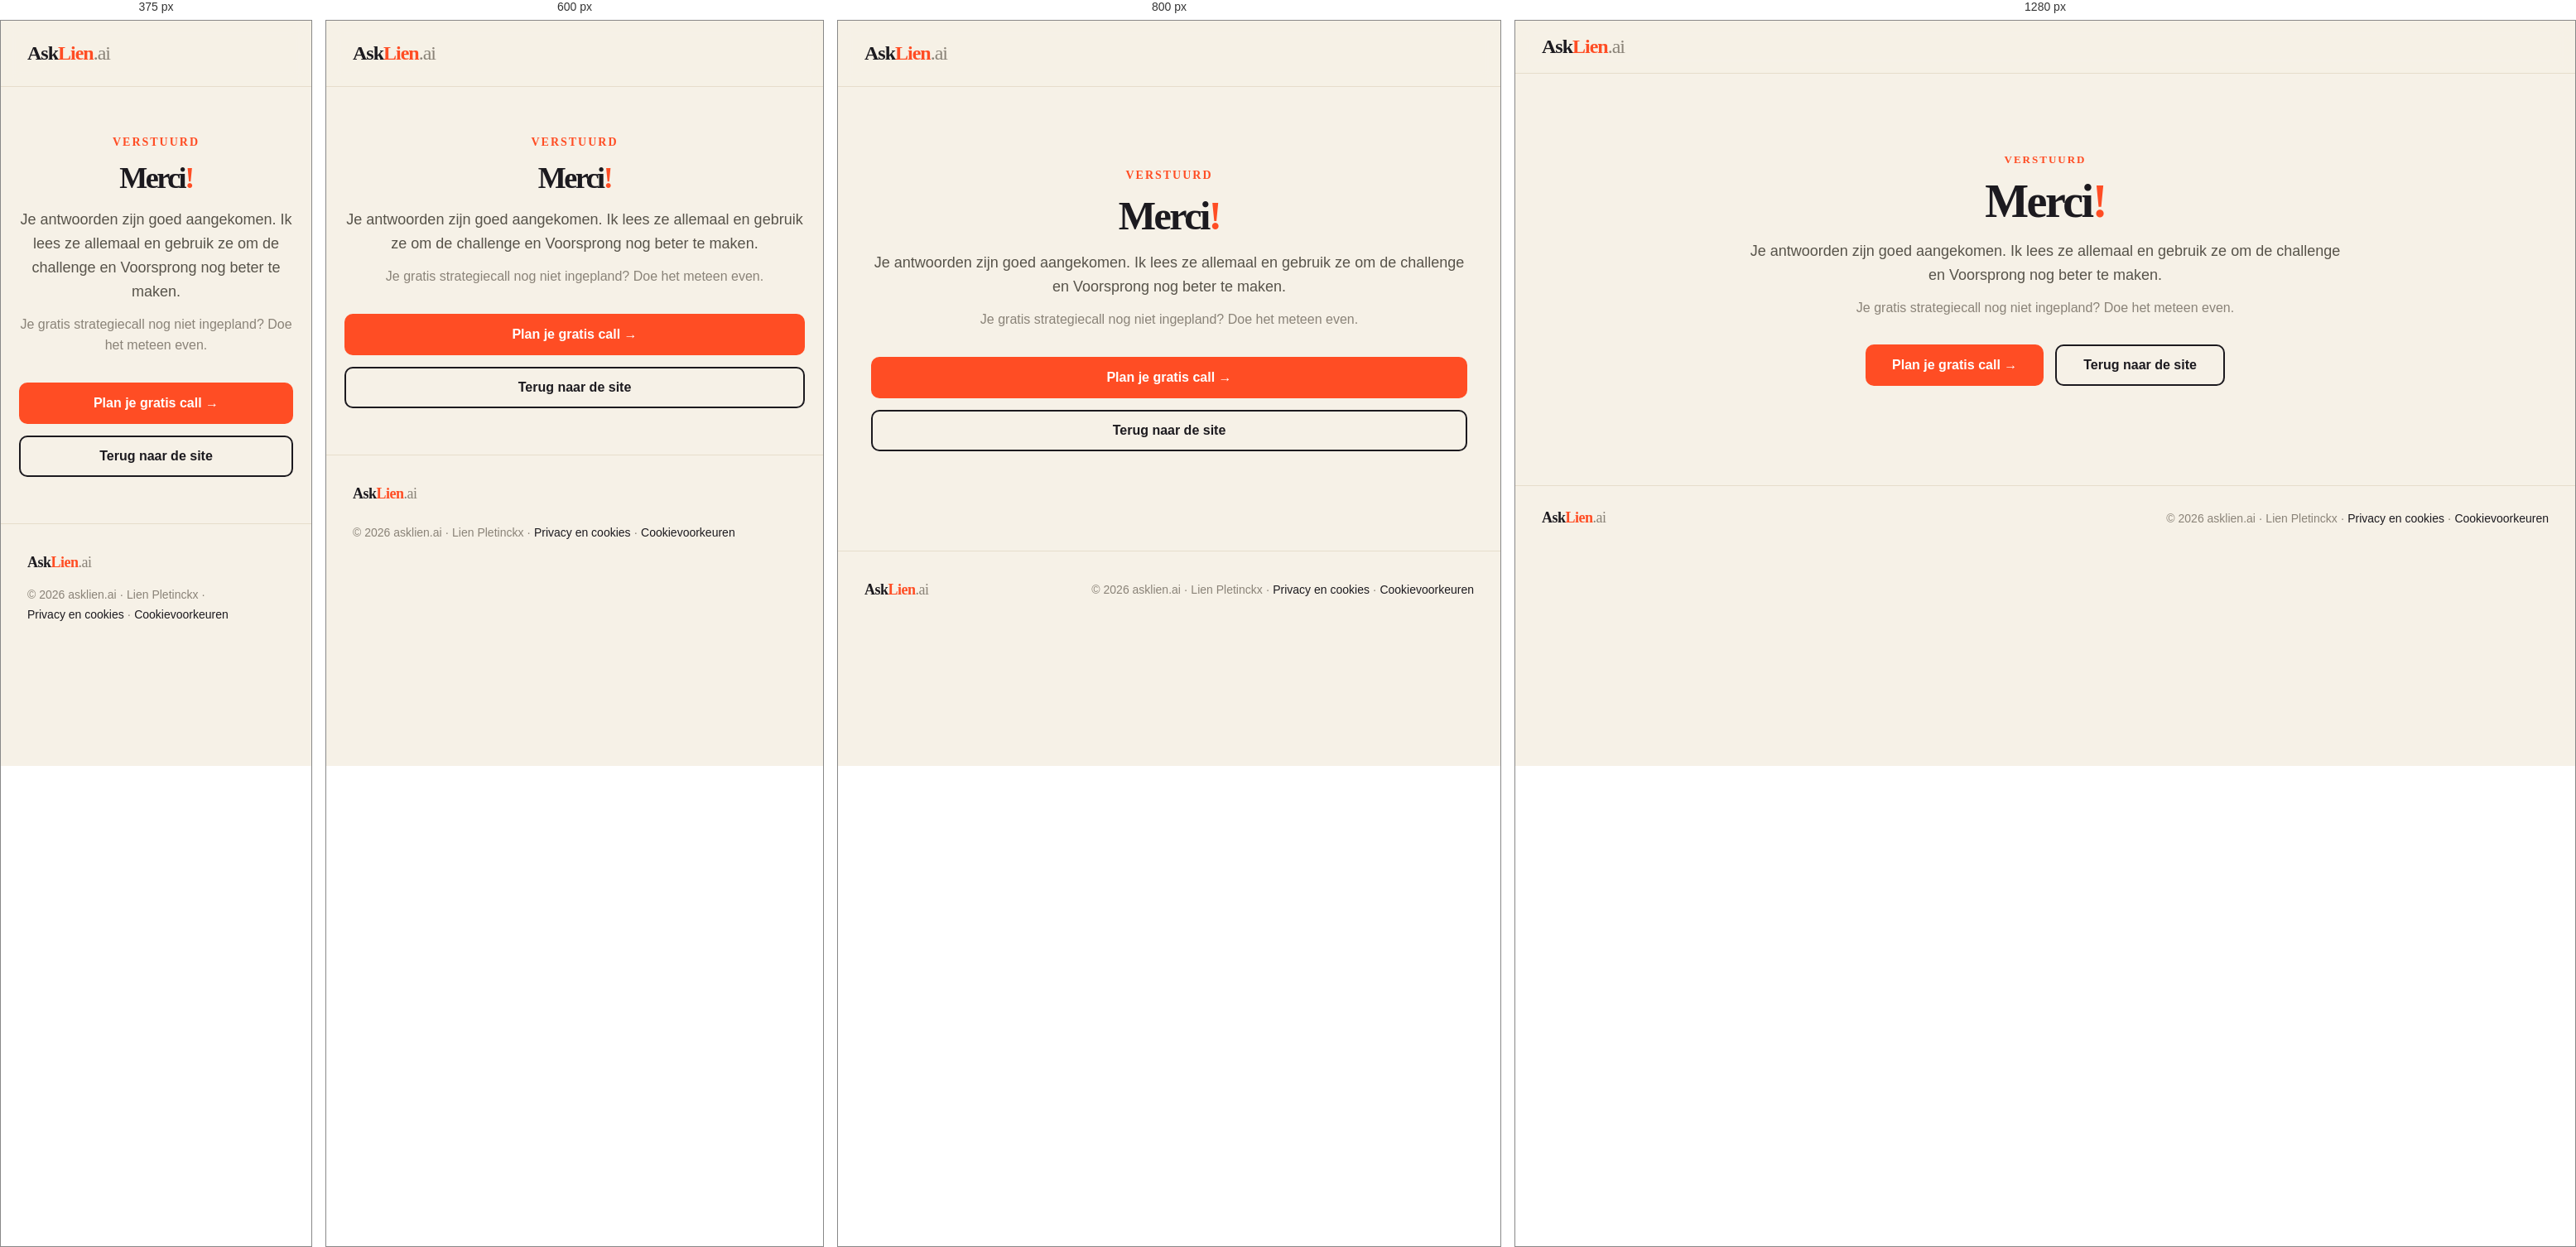
Rendered at 375 px, 600 px, 800 px and 1280 px, left to right.

<!-- file: index.html -->
<!DOCTYPE html>
<html lang="nl">
<head>
<meta charset="utf-8">
<link rel="icon" href="/favicon.svg" type="image/svg+xml">
<link rel="apple-touch-icon" href="/apple-touch-icon.png">
<meta name="theme-color" content="#ff4d24">

<meta name="viewport" content="width=device-width, initial-scale=1">
<title>Merci! — AskLien.ai</title>
<meta name="robots" content="noindex">
<link rel="preconnect" href="https://fonts.googleapis.com">
<link rel="preconnect" href="https://fonts.gstatic.com" crossorigin>
<link href="https://fonts.googleapis.com/css2?family=Archivo:wght@400;500;600;800;900&family=Schibsted+Grotesk:ital,wght@0,400;0,500;0,600;1,400&display=swap" rel="stylesheet">
<link rel="stylesheet" href="/css/style.css?v=15">
</head>
<body id="top">

<nav style="position:sticky; top:0; z-index:50; background:rgba(246,241,231,.92); backdrop-filter:blur(10px); border-bottom:1px solid #e6ddcb;">
  <div style="max-width:1240px; margin:0 auto; padding:18px 32px; display:flex; align-items:center; justify-content:space-between;">
    <a href="/" class="logo" style="font-family:'Archivo'; font-weight:900; font-size:24px; letter-spacing:-1px;">Ask<span style="color:#ff4d24;">Lien</span><span style="font-weight:400; color:#8a8378;">.ai</span></a>
  </div>
</nav>

<section style="max-width:720px; margin:0 auto; padding:96px 32px 120px; text-align:center;">
  <div style="font-family:'Archivo'; font-weight:800; font-size:13px; letter-spacing:2px; color:#ff4d24; margin-bottom:14px; animation:riseIn .7s cubic-bezier(.2,.8,.2,1) both;">VERSTUURD</div>
  <h1 style="margin:0 0 18px; font-family:'Archivo'; font-weight:900; font-size:clamp(36px,6vw,56px); letter-spacing:-2.5px; line-height:1; animation:riseIn .7s cubic-bezier(.2,.8,.2,1) .1s both;">Merci<span style="color:#ff4d24;">!</span></h1>
  <p style="margin:0 0 12px; font-size:18px; line-height:1.6; color:#57534a; animation:riseIn .7s cubic-bezier(.2,.8,.2,1) .2s both;">Je antwoorden zijn goed aangekomen. Ik lees ze allemaal en gebruik ze om de challenge en Voorsprong nog beter te maken.</p>
  <p style="margin:0 0 32px; font-size:16px; line-height:1.6; color:#8a8378; animation:riseIn .7s cubic-bezier(.2,.8,.2,1) .25s both;">Je gratis strategiecall nog niet ingepland? Doe het meteen even.</p>
  <div class="cta-row" style="display:flex; gap:14px; justify-content:center; animation:riseIn .7s cubic-bezier(.2,.8,.2,1) .3s both;">
    <a href="https://calendar.app.google/4SbdCDvHFZsj9Sqv5" class="btn-primary" style="background:#ff4d24; color:#fff; font-weight:600; font-size:16px; padding:16px 32px; border-radius:10px;">Plan je gratis call →</a>
    <a href="/" class="btn-outline" style="border:2px solid #1c1a1f; font-weight:600; font-size:16px; padding:14px 32px; border-radius:10px;">Terug naar de site</a>
  </div>
</section>

<footer style="border-top:1px solid #e6ddcb;">
  <div style="max-width:1240px; margin:0 auto; padding:28px 32px; display:flex; justify-content:space-between; align-items:center; font-size:14px; color:#8a8378; flex-wrap:wrap; gap:12px;">
    <a href="/" class="logo" style="font-family:'Archivo'; font-weight:900; font-size:18px; letter-spacing:-.5px; color:#1c1a1f;">Ask<span style="color:#ff4d24;">Lien</span><span style="font-weight:400; color:#8a8378;">.ai</span></a>
    <div>© 2026 asklien.ai · Lien Pletinckx · <a href="/privacy/">Privacy en cookies</a> · <a href="#cookievoorkeuren">Cookievoorkeuren</a></div>
  </div>
</footer>

<script src="/js/site.js?v=4"></script>
<script src="/js/analytics.js?v=7" defer></script>
<script src="/js/menu.js?v=4" defer></script>
</body>
</html>


/* @media block from style.css */
@media (max-width: 960px) {
  nav .nav-links a:not(.btn-primary) { display: none; }
  header [style*="grid-template-columns"],
  section [style*="grid-template-columns"],
  div[data-reveal][style*="grid-template-columns"] { grid-template-columns: 1fr !important; }
  section h2 { font-size: clamp(32px, 9vw, 44px) !important; letter-spacing: -1.5px !important; }
  section [style*="padding:64px"], section [style*="padding:72px"], section [style*="padding: 72px"],
  section [style*="padding:56px 64px"], section [style*="padding:48px 56px"] { padding: 36px 28px !important; }
  header [style*="padding:80px 64px"] { padding: 48px 28px !important; }
  .img-slot { width: 100% !important; }
  .outline-marquee { font-size: 64px !important; }
  .cta-row { flex-direction: column; align-items: stretch; }
  .cta-row a { text-align: center; }

  /* Draaiende badges/ringen: op desktop hangen ze bewust net buiten de foto,
     maar op mobiel is er geen ruimte — dan blijven ze binnen de foto hangen. */
  .decor-badge--hero { left: auto !important; right: 10px !important; bottom: 10px !important; width: 84px !important; height: 84px !important; }
  .decor-badge--challenge { right: 10px !important; top: 10px !important; width: 78px !important; height: 78px !important; }
  .decor-ring { top: -8px !important; left: -8px !important; }
  /* De SVG binnenin hield zijn vaste maat van 130px, waardoor de badge buiten
     het scherm stak en de hele pagina zijwaarts liet scrollen op gsm. */
  .decor-badge svg, .decor-badge--hero svg, .decor-badge--challenge svg {
    width: 100% !important; height: 100% !important;
  }

  /* Tekstlinkjes met een pijl waren maar 17px hoog: te klein voor een duim.
     Op mobiel krijgen ze een ruimere raakzone. */
  section a[style*="font-size:15px"]:not(.btn-primary):not(.btn-dark):not(.btn-outline),
  section a[style*="color:#ff4d24"]:not(.btn-primary):not(.btn-dark):not(.btn-outline) {
    display: inline-block; padding: 11px 0; min-height: 44px;
  }
  footer a { display: inline-block; padding: 8px 0; }
  nav a.logo, footer a.logo { padding: 8px 0; }
  nav .btn-primary { padding-top: 12px !important; padding-bottom: 12px !important; }

  /* Kleine lettertjes stonden op 13px met een krappe regelafstand.
     Op een gsm is dat net te klein om vlot te lezen. */
  [style*="font-size:13px"], [style*="font-size: 13px"] {
    font-size: 14px !important; line-height: 1.6 !important;
  }
  [style*="font-size:13.5px"] { font-size: 15px !important; line-height: 1.65 !important; }
  [style*="font-size:11px"] { font-size: 13px !important; }

  /* Dezelfde correctie voor de tekst die via een klasse gestyled is. */
  .prompt-box { font-size: 15px !important; line-height: 1.65 !important; }
  .vak .vak-label { font-size: 13px !important; }
  .gids-kaart .meta { font-size: 14px !important; }
  .gids-kaart .label { font-size: 13px !important; }
}

/* @media block from style.css */
@media (max-width: 960px) {
  .menu-knop {
    display: flex; flex-direction: column; justify-content: center; gap: 5px;
    width: 44px; height: 44px; padding: 0 10px; margin-left: 4px;
    background: transparent; border: none; cursor: pointer; flex: none;
    /* Boven het paneel, anders kan je het menu niet meer dichtdoen. */
    position: relative; z-index: 61;
  }
  .menu-knop span {
    display: block; height: 2px; width: 100%; background: #1c1a1f; border-radius: 2px;
    transition: transform .25s cubic-bezier(.2,.8,.2,1), opacity .2s ease;
  }
  .menu-knop.is-open span:nth-child(1) { transform: translateY(7px) rotate(45deg); }
  .menu-knop.is-open span:nth-child(2) { opacity: 0; }
  .menu-knop.is-open span:nth-child(3) { transform: translateY(-7px) rotate(-45deg); }

  .menu-paneel {
    /* Onder de navigatiebalk (z-index 50) zodat de sluitknop bereikbaar blijft,
       maar boven de rest van de pagina. */
    position: fixed; left: 0; right: 0; top: 0; bottom: 0; z-index: 45;
    background: #f6f1e7; padding: 92px 28px 32px;
    overflow-y: auto; animation: menuIn .22s cubic-bezier(.2,.8,.2,1) both;
  }
  .menu-lijst { display: flex; flex-direction: column; gap: 4px; max-width: 460px; margin: 0 auto; }
  .menu-lijst .menu-link {
    font-family: 'Archivo', sans-serif; font-weight: 800; font-size: 28px;
    letter-spacing: -1px; color: #1c1a1f; padding: 16px 0;
    border-bottom: 1px solid #e6ddcb; text-decoration: none;
  }
  .menu-lijst .menu-cta {
    margin-top: 26px; background: #ff4d24; color: #fff; text-align: center;
    font-weight: 600; font-size: 17px; padding: 17px 24px; border-radius: 10px;
    text-decoration: none;
  }
}

/* @media block from style.css */
@media (max-width: 960px) {
  .tijdlijn { grid-template-columns: 1fr 1fr !important; gap: 24px 16px !important; }
  .tijdlijn > span[aria-hidden] { display: none; }
}

/* @media block from style.css */
@media (max-width: 960px) and (min-width: 560px) {
  /* Tussen gsm en desktop is er plek genoeg om de schakelaar in de balk te laten staan. */
  nav .nav-links a.taal { display: inline-flex !important; }
}

/* @media block from style.css */
@media (max-width: 960px) {
  .klantstrook > div { padding: 16px 24px; gap: 10px 16px; }
  .klantstrook .namen { flex-basis: 100%; gap: 8px 14px; font-size: 16px; }
}

/* @media block from style.css */
@media (max-width: 960px) { .statement { padding: 32px 24px 28px; } .statement span { -webkit-text-stroke-width: 1.5px; } }

/* @media block from style.css */
@media (max-width: 960px) {
  .hero2 { grid-template-columns: 1fr; padding: 40px 24px 48px; gap: 36px; }
  .hero2-feiten { grid-template-columns: 1fr 1fr 1fr; gap: 14px; }
  .hero2-feiten b { font-size: 20px; }
  .hero2-beeld { height: auto; padding-bottom: 0; }
  .hero2-scherm { position: static; width: 100%; }
  .hero2-video { position: relative; width: 46%; margin: -18% 0 0 auto; }
  .hero2-cta a { text-align: center; flex: 1 1 100%; }
}

/* @media block from style.css */
@media (max-width: 960px) {
  .hero2-log { position: static; width: auto; margin-top: 18px; }
  .hero2-video { width: 46%; }
}

/* @media block from style.css */
@media (max-width: 960px) {
  .hero2-beeld.zonder-scherm { height: auto; }
  .zonder-scherm .hero2-video { position: static; width: 100%; height: auto; aspect-ratio: 4 / 5; margin: 0; }
  .zonder-scherm .hero2-log { position: relative; width: auto; margin: -64px 14px 0; }
}

/* @media block from style.css */
@media (max-width: 960px) {
  /* Een lange knop die niet mocht afbreken duwde zijn hele kolom buiten de kaart. */
  section [style*="grid-template-columns"] > * { min-width: 0; }
  section a[style*="white-space:nowrap"], section button[style*="white-space:nowrap"] { white-space: normal !important; text-align: center; }
  /* Raakzones van minstens een duim hoog. */
  .klantstrook .namen a, .klantstrook .alle { display: inline-block; padding: 9px 0; }
  .pakket a { display: inline-block; padding: 11px 0; }
  .kopieer { min-height: 38px; padding: 9px 14px !important; font-size: 13px !important; }
  /* Tabellen die breder zijn dan het scherm schuiven binnen hun eigen kader, niet erbuiten. */
  table.tabel { display: block; max-width: 100%; overflow-x: auto; -webkit-overflow-scrolling: touch; }
  /* Reel-engine: de tegels duwden hun blok buiten de kaart. */
  .hergebruik > * { min-width: 0; }
  .tegel, .story { min-width: 0; overflow: hidden; overflow-wrap: anywhere; }
  /* Niets kleiner dan 12px. */
  .badge, .tegel, .story, .m-label, span.ok, [style*="font-size:10px"], [style*="font-size: 10px"] { font-size: 12px !important; }
}

/* @media block from style.css */
@media (max-width: 640px) {
  .statement { font-size: clamp(34px, 10.6vw, 60px); padding: 24px 22px 20px; }
  section[style*="padding:96px 32px"] { padding: 56px 22px !important; }
  section[style*="padding:0 32px 96px"] { padding: 0 22px 56px !important; }
  section[style*="padding:64px 32px"] { padding: 40px 22px 48px !important; }
  #lien .img-slot { height: 360px !important; }
  #lien .img-slot img { object-position: 75% 20% !important; }
  #lien div[style*="gap:20px 40px"] { display: grid !important; grid-template-columns: repeat(3, 1fr); gap: 10px !important; }
  #lien [data-count] { font-size: 34px !important; letter-spacing: -1.2px !important; }
  #lien div[style*="gap:20px 40px"] > div > div:last-child { font-size: 13px !important; line-height: 1.35; }
}

/* @media block from style.css */
@media (max-width: 640px) {
  #lien div[style*="gap:20px 40px"]:has(> div:nth-child(4)) { grid-template-columns: repeat(2, 1fr); gap: 16px 12px !important; }
}

/* @media block from style.css */
@media (max-width: 960px) { .uitspraak { min-height: 36px; padding: 6px 14px; } }